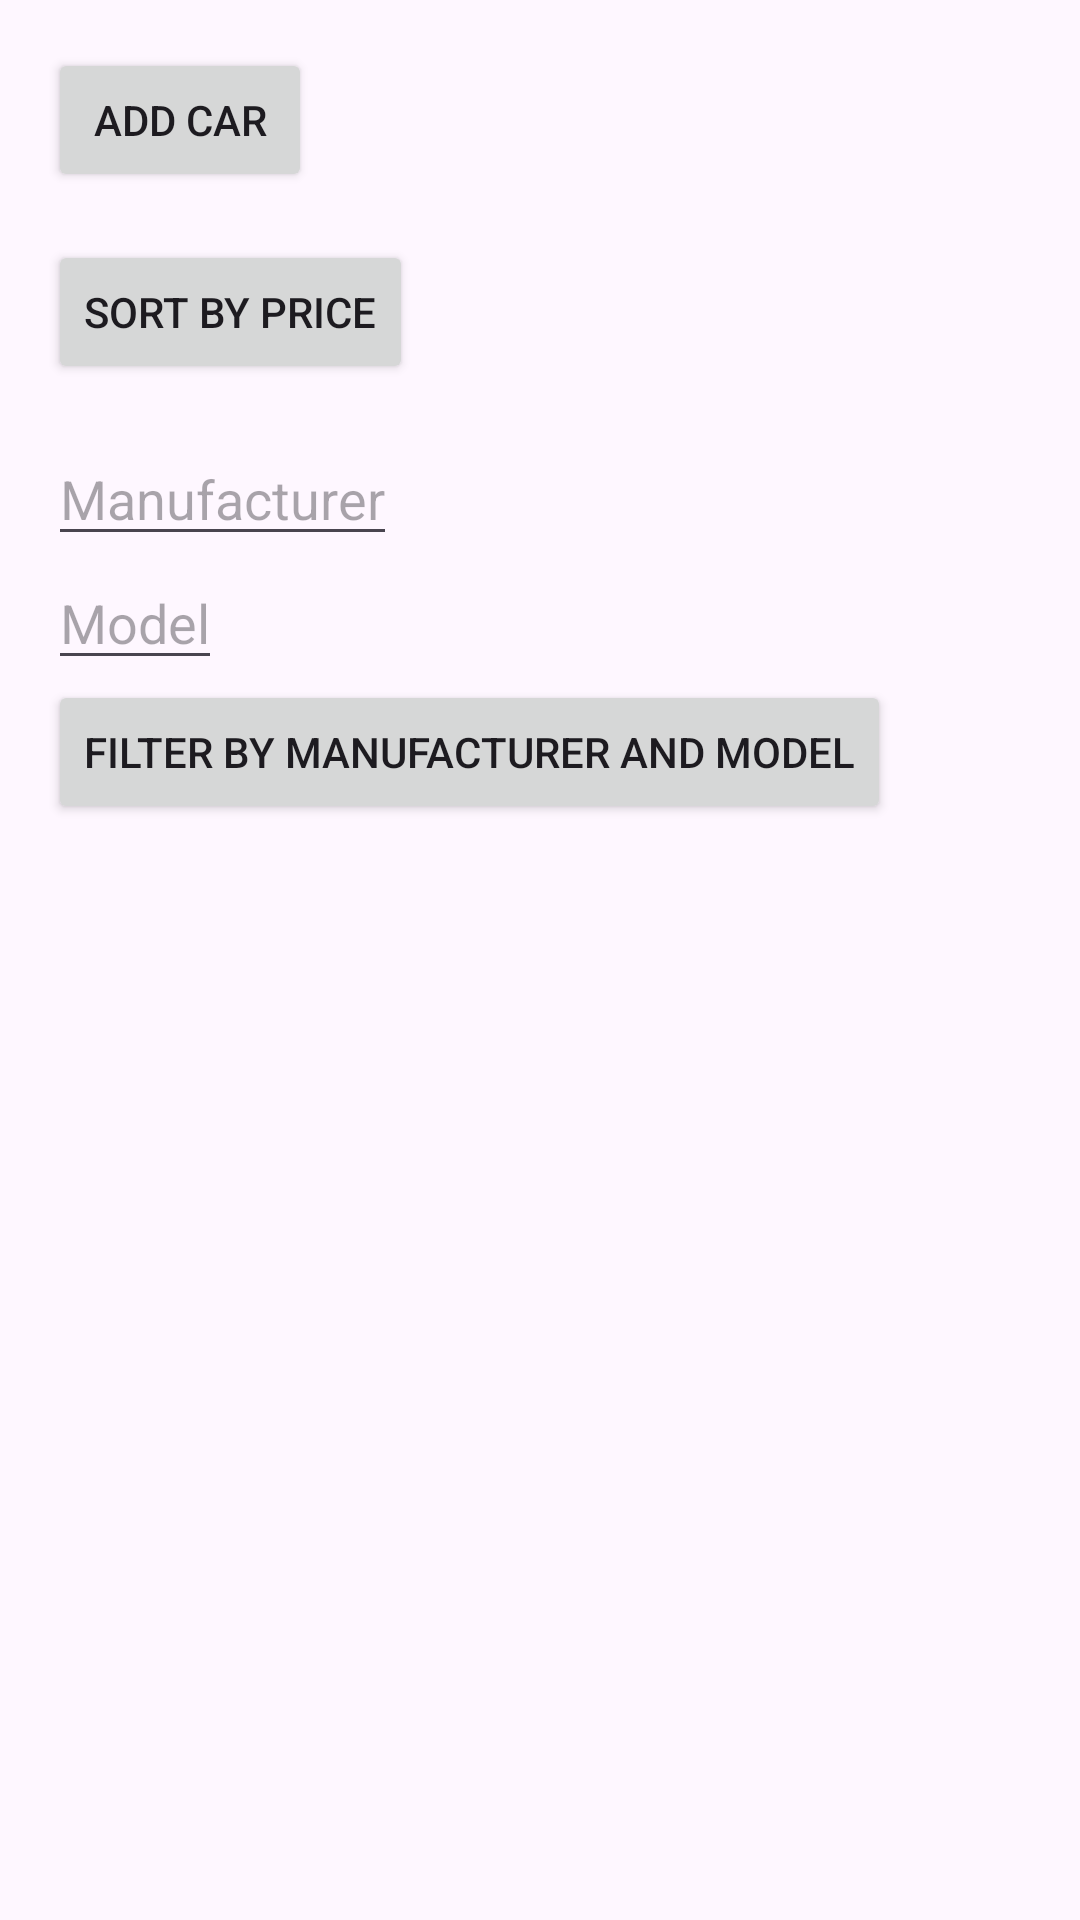

Produce the Android XML layout that renders to this screen, including the resource entries it uses.
<!-- AndroidManifest.xml: application theme Theme.CarApp5 -->
<!-- res/layout/activity_main.xml -->
<?xml version="1.0" encoding="utf-8"?>
<LinearLayout xmlns:android="http://schemas.android.com/apk/res/android"
    xmlns:app="http://schemas.android.com/apk/res-auto"
    xmlns:tools="http://schemas.android.com/tools"
    android:layout_width="match_parent"
    android:layout_height="match_parent"
    android:orientation="vertical"
    android:padding="16dp"
    tools:context=".MainActivity">

        <Button
            android:layout_width="wrap_content"
            android:layout_height="wrap_content"
            android:layout_marginBottom="16dp"
            android:onClick="addCar"
            android:id="@+id/addButton"
            android:text="Add Car" />
        <Button
            android:layout_width="wrap_content"
            android:layout_height="wrap_content"
            android:layout_marginBottom="16dp"
            android:onClick="sortCar"
            android:id="@+id/sortButton"
            android:text="Sort by Price" />
        <EditText
            android:id="@+id/editTextManufacturer"
            android:layout_width="wrap_content"
            android:layout_height="wrap_content"
            android:hint="Manufacturer"
            android:inputType="text"
            />
        <EditText
            android:id="@+id/editTextModel"
            android:layout_width="wrap_content"
            android:layout_height="wrap_content"
            android:hint="Model"
            android:inputType="text"
            />
        <Button
            android:layout_width="wrap_content"
            android:layout_height="wrap_content"
            android:layout_marginBottom="16dp"
            android:onClick="filterCar"
            android:id="@+id/filterButton"
            android:text="Filter by Manufacturer and Model" />

        <androidx.recyclerview.widget.RecyclerView
            android:id="@+id/recyclerView"
            android:layout_width="match_parent"
            android:layout_height="0dp"
            android:layout_weight="1"
            tools:itemCount="10"
            tools:listitem="@layout/car_item" />


</LinearLayout>
<!-- res/layout/car_item.xml (included above) -->
<?xml version="1.0" encoding="utf-8"?>
<LinearLayout xmlns:android="http://schemas.android.com/apk/res/android"
    android:layout_width="match_parent"
    android:layout_height="wrap_content"
    android:orientation="horizontal"
    android:onClick="editCar"
    android:layout_marginTop="8dp"
    android:padding="3dp"
    android:background="@drawable/border"
    >

    <TextView
        android:id="@+id/manufacturerTextView"
        android:layout_width="wrap_content"
        android:layout_height="wrap_content"
        android:textAppearance="?android:attr/textAppearanceMedium"/>

    <TextView
        android:id="@+id/modelTextView"
        android:layout_width="wrap_content"
        android:layout_height="wrap_content"
        android:layout_marginStart="16dp"
        android:textAppearance="?android:attr/textAppearanceMedium"/>

    <TextView
        android:id="@+id/priceTextView"
        android:layout_width="wrap_content"
        android:layout_height="wrap_content"
        android:textAlignment="viewEnd"
        android:layout_marginStart="16dp"
        android:textAppearance="?android:attr/textAppearanceMedium" />

</LinearLayout>
<!-- resources referenced by this layout -->
<resources>
  <!-- drawable border (drawable) -->
  <?xml version="1.0" encoding="UTF-8"?>
  <shape xmlns:android="http://schemas.android.com/apk/res/android" android:shape="rectangle">
      <corners android:radius="20dp"/>
      <background android:color="#F2F3F4"/>
      <padding android:left="10dp" android:right="10dp" android:top="10dp" android:bottom="10dp"/>
      <stroke android:width="1dp" android:color="#CCCCCC"/>
  </shape>
  <style name="Theme.CarApp5" parent="Base.Theme.CarApp5" />
  <style name="Base.Theme.CarApp5" parent="Theme.Material3.DayNight.NoActionBar">
          
          
      </style>
</resources>
